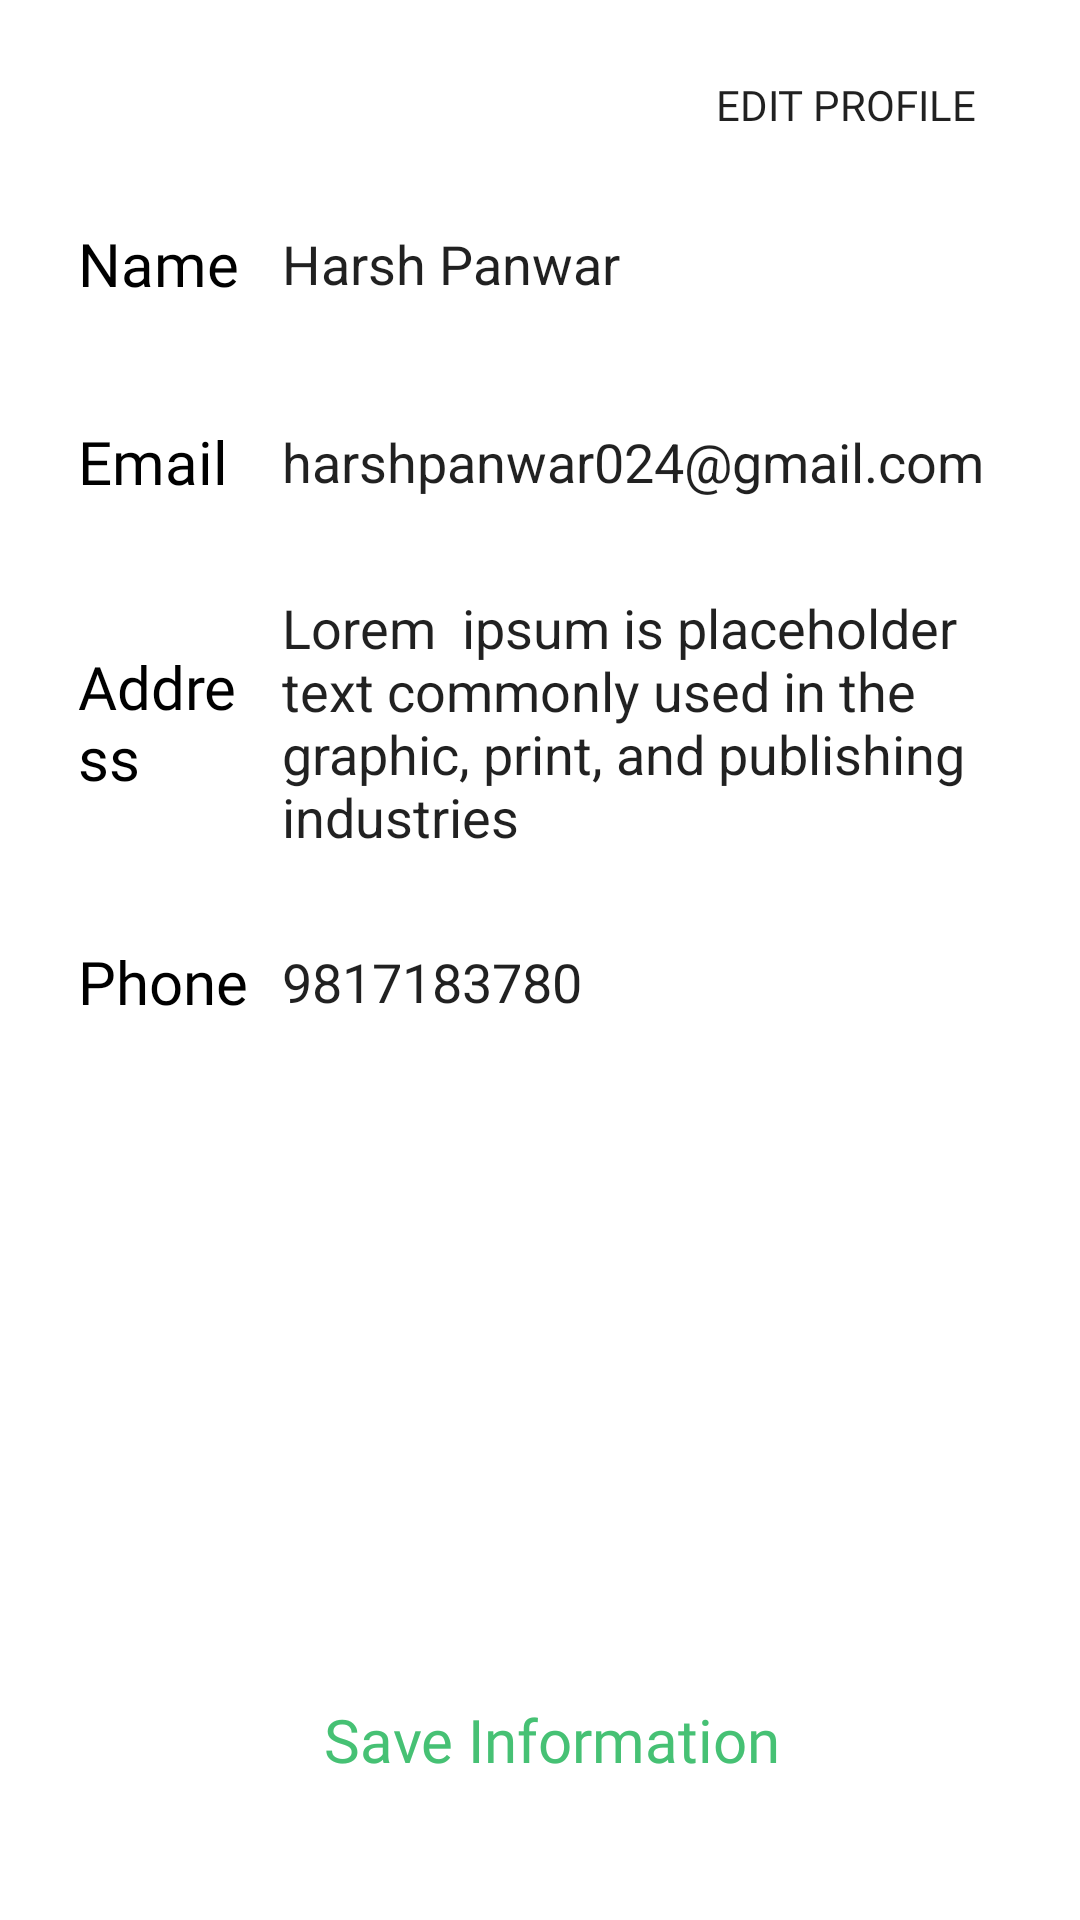

This screen was rendered from an Android layout file. Write that file and the resources it references.
<!-- AndroidManifest.xml: application theme Theme.AppCompat.Light.NoActionBar -->
<!-- res/layout/fragment_profile.xml -->
<?xml version="1.0" encoding="utf-8"?>
<FrameLayout xmlns:android="http://schemas.android.com/apk/res/android"
    xmlns:tools="http://schemas.android.com/tools"
    android:layout_width="match_parent"
    android:layout_height="match_parent"
    android:orientation="vertical"
    android:paddingStart="8dp"
    android:background="@color/white"
    android:paddingEnd="8dp"
    tools:context=".fragment.ProfileFragment">

    <LinearLayout
        android:layout_width="match_parent"
        android:layout_height="wrap_content"
        android:orientation="vertical">

        <Button
            android:id="@+id/editProfileBtn"
            android:layout_marginTop="20dp"
            android:layout_gravity="right"
            android:layout_marginEnd="20dp"
            android:fontFamily="@font/yeon_sung"
            android:background="@drawable/button_background"
            android:layout_width="100dp"
            android:layout_height="30dp"
            android:text="Edit Profile" />

        <LinearLayout
       android:layout_width="match_parent"
       android:layout_height="56dp"
       android:background="@drawable/profile_edittext_shape"
       android:gravity="center"
       android:elevation="3dp"
       android:layout_marginStart="10dp"
       android:layout_marginEnd="10dp"
       android:layout_marginTop="10dp"
       android:orientation="horizontal">


       <TextView
           android:layout_width="30dp"
           android:layout_height="wrap_content"
           android:textSize="20sp"
           android:textColor="@color/black"
           android:fontFamily="@font/yeon_sung"
           android:layout_weight="1"
           android:layout_marginStart="8dp"
           android:text="Name" />

       <EditText
           android:id="@+id/name"
           android:layout_width="wrap_content"
           android:layout_height="wrap_content"
           android:layout_weight="1"
           android:background="@color/material_dynamic_neutral100"
           android:ems="10"
           android:inputType="text"
           android:text="Harsh Panwar" />
   </LinearLayout>

    <LinearLayout
        android:layout_width="match_parent"
        android:layout_height="56dp"
        android:elevation="3dp"
        android:layout_marginStart="10dp"
        android:layout_marginEnd="10dp"
        android:background="@drawable/profile_edittext_shape"
        android:gravity="center"
        android:layout_marginTop="10dp"
        android:orientation="horizontal">


        <TextView
            android:layout_width="30dp"
            android:layout_height="wrap_content"
            android:textSize="20sp"
            android:textColor="@color/black"
            android:fontFamily="@font/yeon_sung"
            android:layout_weight="1"
            android:layout_marginStart="8dp"
            android:text="Email" />

        <EditText
            android:id="@+id/email"
            android:layout_width="wrap_content"
            android:layout_height="wrap_content"
            android:layout_weight="1"
            android:background="@color/material_dynamic_neutral100"
            android:ems="10"
            android:inputType="textEmailAddress"
            android:text="harshpanwar024@gmail.com" />
    </LinearLayout>

    <LinearLayout
        android:layout_width="match_parent"
        android:layout_height="wrap_content"
        android:elevation="3dp"
        android:layout_marginStart="10dp"
        android:layout_marginEnd="10dp"
        android:background="@drawable/profile_edittext_shape"
        android:gravity="center"
        android:layout_marginTop="10dp"
        android:orientation="horizontal">


        <TextView
            android:layout_width="30dp"
            android:layout_height="wrap_content"
            android:textSize="20sp"
            android:textColor="@color/black"
            android:fontFamily="@font/yeon_sung"
            android:layout_weight="1"
            android:layout_marginStart="8dp"
            android:text="Address" />

        <EditText
            android:id="@+id/address"
            android:layout_width="wrap_content"
            android:layout_height="wrap_content"
            android:layout_margin="5dp"
            android:layout_weight="1"
            android:background="@color/material_dynamic_neutral100"
            android:ems="10"
            android:inputType="textMultiLine"
            android:text="Lorem  ipsum is placeholder text
commonly used in the graphic,
print, and publishing industries " />

    </LinearLayout>

    <LinearLayout
        android:layout_width="match_parent"
        android:layout_height="56dp"
        android:elevation="3dp"
        android:layout_marginStart="10dp"
        android:layout_marginEnd="10dp"
        android:background="@drawable/profile_edittext_shape"
        android:gravity="center"
        android:layout_marginBottom="10dp"
        android:layout_marginTop="10dp"
        android:orientation="horizontal">


        <TextView
            android:layout_width="30dp"
            android:layout_height="wrap_content"
            android:layout_weight="1"
            android:textSize="20sp"
            android:textColor="@color/black"
            android:fontFamily="@font/yeon_sung"
            android:layout_marginStart="8dp"
            android:text="Phone" />

        <EditText
            android:id="@+id/phone"
            android:layout_width="wrap_content"
            android:layout_height="wrap_content"
            android:layout_weight="1"
            android:background="@color/material_dynamic_neutral100"
            android:ems="10"
            android:inputType="phone"
            android:text="9817183780" />
        </LinearLayout>
    </LinearLayout>

    <Button
        android:id="@+id/saveInfoBtn"
        android:layout_width="match_parent"
        android:layout_height="56dp"
        android:background="@drawable/profile_edittext_shape"
        android:layout_gravity="bottom"
        android:elevation="5dp"
        android:layout_marginBottom="32dp"
        android:layout_marginStart="8dp"
        android:layout_marginRight="8dp"
        android:textAllCaps="false"
        android:textColor="@color/endColor"
        android:fontFamily="@font/yeon_sung"
        android:textSize="20sp"
        android:text="Save Information"
        />

</FrameLayout>
<!-- resources referenced by this layout -->
<resources>
  <color name="black">#FF000000</color>
  <color name="endColor">#46C174</color>
  <color name="material_dynamic_neutral100">#F5F5F5</color>
  <color name="white">#FFFFFFFF</color>
</resources>
